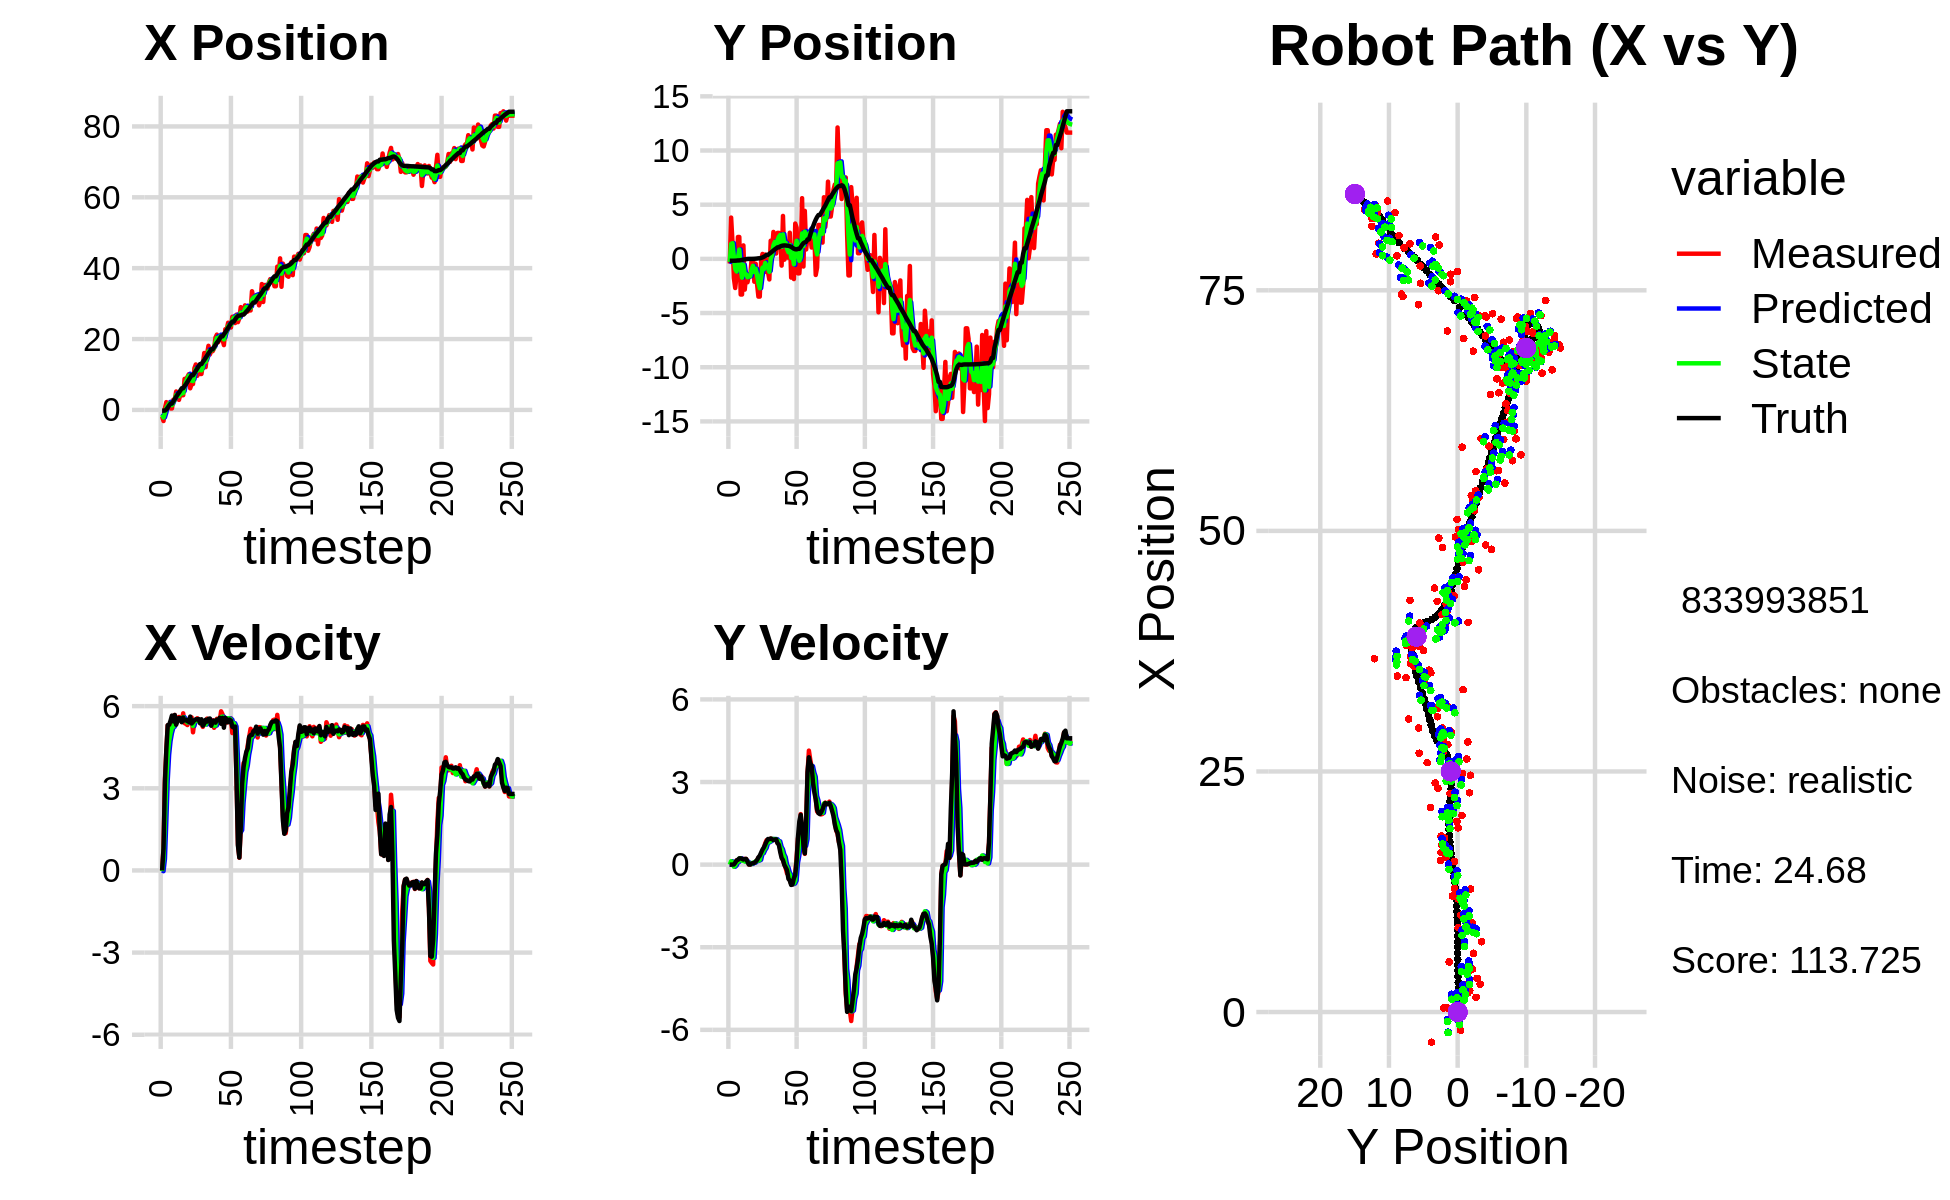

Data behind this chart, as committed beside it:
-1.893251508419699025e+00, -4.265826787030005951e-01, 0.000000000000000000e+00, 0.000000000000000000e+00, 0.000000000000000000e+00, 0.000000000000000000e+00, 0.000000000000000000e+00, 0.000000000000000000e+00, -9.630102654338351664e-01, -2.101932879669329568e-01, 0.000000000000000000e+00, 0.000000000000000000e+00, -2.036459147259677971e-01, -1.725402910042991567e-01, 0.000000000000000000e+00, 0.000000000000000000e+00, 0.000000000000000000e+00, -1.513553143013268709e-04
-1.893251508419699025e+00, -4.265826787030005951e-01, 0.000000000000000000e+00, 0.000000000000000000e+00, -9.630102654338351664e-01, -2.101932879669329568e-01, 0.000000000000000000e+00, 0.000000000000000000e+00, -1.314537072168413756e+00, -2.839317755135117860e-01, -2.717189735263447412e-02, -3.619732734721017604e-03, -2.036459147259677971e-01, -1.725402910042991567e-01, 0.000000000000000000e+00, 0.000000000000000000e+00, 0.000000000000000000e+00, -1.513553143013268709e-04
-3.132871836617471040e+00, 3.809816971846601508e+00, 8.230000125060994431e-01, -4.665088701801736856e-05, -1.317254261903677115e+00, -2.842937487869838797e-01, -2.717189735263447412e-02, -3.619732734721017604e-03, -2.140505126093406485e+00, 1.380482846723230850e+00, 4.118513927296557631e-01, 1.225792850407342316e-01, -2.036459147259677971e-01, -1.725402910042991567e-01, 8.000000000000000444e-01, 0.000000000000000000e+00, 8.000000119209289551e-01, 5.668394442182034254e-05
4.375707210562485017e-01, 1.543774563422990687e+00, 3.326999873288810861e+00, -4.425718662689882388e-04, -2.099319986820440853e+00, 1.392740775227304217e+00, 4.118513927296557631e-01, 1.225792850407342316e-01, -9.706263007712931934e-01, 1.446400206745370287e+00, 1.801838540232219454e+00, 8.821112721373479404e-02, -1.697714025216026934e-01, -1.725413016379996889e-01, 3.200000000000000178e+00, 1.000000000000000021e-03, 3.200000047683715820e+00, 1.330243103438988328e-04
2.200733691442253726e+00, -1.754777426281656227e+00, 4.369999194228691763e+00, 2.458094176090697223e-03, -7.904424467480712924e-01, 1.455221319466743823e+00, 1.801838540232219454e+00, 8.821112721373479404e-02, 5.735685441116427086e-01, 1.964731273655730970e-01, 3.295249731565900397e+00, -7.717414941542168061e-02, 1.139772237618586898e-01, -1.725000092930778772e-01, 4.400000000000000355e+00, 6.000000000000000125e-03, 4.400000095367431641e+00, -5.624929908663034439e-04
1.524250715927427002e+00, -2.691105852339794602e+00, 5.299756163197173464e+00, 5.085894654002422188e-02, 9.030935172682328371e-01, 1.887557124240309414e-01, 3.295249731565900397e+00, -7.717414941542168061e-02, 1.219254137477683742e+00, -9.359723128011601112e-01, 4.225832598850271182e+00, -3.508971617998789955e-02, 6.658876241991957823e-01, -1.704137417109511388e-01, 5.304000000000000270e+00, 6.900000000000000577e-02, 5.303999900817871094e+00, -9.596174582839012146e-03
2.028180033108868408e+00, -1.523952462457904833e+00, 5.102993712819982264e+00, 1.431096141425419188e-01, 1.641837397362710949e+00, -9.394812844191589019e-01, 4.225832598850271182e+00, -3.508971617998789955e-02, 1.824840167257216539e+00, -1.166467653377996072e+00, 4.723902932737451543e+00, 7.311792650374837610e-02, 1.274667531231332918e+00, -1.595335983256420120e-01, 5.317999999999999616e+00, 1.549999999999999989e-01, 5.320000171661376953e+00, -2.803689800202846527e-02
4.177390634234223188e-01, 2.018830413823440750e+00, 5.401061961548212054e+00, 1.781672944885371035e-01, 2.297230460530961693e+00, -1.159155860727621334e+00, 4.723902932737451543e+00, 7.311792650374837610e-02, 1.508200453482672954e+00, 9.682372621568680060e-02, 5.012242074256224811e+00, 9.794183108942197680e-02, 1.788930684439924867e+00, -1.440831467741925387e-01, 5.467999999999999972e+00, 1.739999999999999880e-01, 5.471000194549560547e+00, -3.297549858689308167e-02
4.177390634234223188e-01, 2.018830413823440750e+00, 5.443039422135698580e+00, 1.795520241279333906e-01, 2.009424660908295301e+00, 1.066179093246290011e-01, 5.012242074256224811e+00, 9.794183108942197680e-02, 1.329790236345644860e+00, 8.506148093971643842e-01, 5.210944936007392947e+00, 2.188938167750435482e-01, 1.788930684439924867e+00, -1.440831467741925387e-01, 5.655000000000000249e+00, 2.290000000000000091e-01, 5.659999847412109375e+00, -3.297549858689308167e-02
2.891057148963627643e+00, -3.290824130587589824e+00, 5.265221812049775352e+00, 2.243636977782664799e-01, 1.850884729946384200e+00, 8.725041910746687002e-01, 5.210944936007392947e+00, 2.188938167750435482e-01, 2.300956790878205371e+00, -7.677636933047813361e-01, 5.246730709823043348e+00, 2.275017821614247482e-01, 2.431859761617169546e+00, -1.206458964821122415e-01, 5.440000000000000391e+00, 2.280000000000000082e-01, 5.445000171661376953e+00, -4.258662834763526917e-02
2.891057148963627643e+00, -3.290824130587589824e+00, 5.676602431140770122e+00, 2.234915717980523742e-01, 2.825629861860509795e+00, -7.450135150886388891e-01, 5.246730709823043348e+00, 2.275017821614247482e-01, 2.860163305914098064e+00, -1.735113863791315492e+00, 5.490029919979059869e+00, 1.408708555763095172e-01, 3.060655385690052022e+00, -9.301181182010807846e-02, 5.676000000000000156e+00, 2.049999999999999878e-01, 5.679999828338623047e+00, -3.935033455491065979e-02
5.203040748615481270e+00, 1.241481176511702644e+00, 5.543648740777585182e+00, 1.927871290065118759e-01, 3.409166297912004318e+00, -1.721026778233684551e+00, 5.490029919979059869e+00, 1.408708555763095172e-01, 4.185852090747497201e+00, -5.504026836898410213e-01, 5.532431666073471810e+00, 1.513672932208044719e-01, 3.706476003238128314e+00, -6.960094799638567864e-02, 5.320999999999999730e+00, 1.849999999999999978e-01, 5.323999881744384766e+00, -3.476220741868019104e-02
3.504745275341333510e+00, -2.837367773971380736e+00, 5.529240168264228039e+00, 2.039413573223666787e-01, 4.739095257354843937e+00, -5.352659543677605880e-01, 5.532431666073471810e+00, 1.513672932208044719e-01, 4.208751507876906217e+00, -1.430594870098738314e+00, 5.496710301359954975e+00, 1.128762095806534471e-01, 4.322339802993012015e+00, -4.804182132903079411e-02, 5.461000000000000298e+00, 2.049999999999999878e-01, 5.465000152587890625e+00, -3.686744347214698792e-02
2.833398372180270464e+00, -1.430366055559073590e+00, 5.605234930720400577e+00, 2.054864527619841286e-01, 4.758422538012901271e+00, -1.419307249140673077e+00, 5.496710301359954975e+00, 1.128762095806534471e-01, 3.929133088625584413e+00, -1.418717600434325377e+00, 5.526822858157538931e+00, 1.402480747797764105e-01, 4.849233418683382979e+00, -2.829469877351740992e-02, 5.568999999999999950e+00, 2.059999999999999887e-01, 5.572999954223632812e+00, -3.664333000779151917e-02
4.458742410303258019e+00, -2.161594079308660543e+00, 5.534967960609684212e+00, 1.068792921054782380e-01, 4.481815374441338484e+00, -1.404692792956347747e+00, 5.526822858157538931e+00, 1.402480747797764105e-01, 4.472005261244548890e+00, -1.698856584636383005e+00, 5.530800643587645560e+00, 9.160810680111844406e-02, 5.488616734882273640e+00, -8.391307143812552771e-03, 5.557999999999999829e+00, 1.079999999999999988e-01, 5.559000015258789062e+00, -1.930743083357810974e-02
4.152700096594987400e+00, -1.548420415487726798e+00, 5.425997546998014620e+00, 5.282355675067347371e-03, 5.025085325603313890e+00, -1.689695773956271241e+00, 5.530800643587645560e+00, 9.160810680111844406e-02, 4.643946057145744710e+00, -1.638682842655051486e+00, 5.476034610922606127e+00, 6.583824485004763361e-02, 6.115705281988429221e+00, -2.366528859328695562e-03, 5.413000000000000256e+00, 4.000000000000000083e-03, 5.413000106811523438e+00, -9.735267958603799343e-04
4.152700096594987400e+00, -1.548420415487726798e+00, 5.736997269922567533e+00, 5.585122334489040288e-03, 5.191549518238005589e+00, -1.632099018170046767e+00, 5.476034610922606127e+00, 6.583824485004763361e-02, 4.748494533657725114e+00, -1.599283480434707361e+00, 5.595446608991418103e+00, 2.584282873404027125e-02, 6.115705281988429221e+00, -2.366528859328695562e-03, 5.583999999999999631e+00, 2.000000000000000042e-03, 5.584000110626220703e+00, -9.735267958603799343e-04
8.763510138001281646e+00, -8.614425431712177672e-02, 5.376929611052933211e+00, 2.748452107098453209e-02, 5.308039194556866569e+00, -1.596699197561303407e+00, 5.595446608991418103e+00, 2.584282873404027125e-02, 6.797335298519199043e+00, -1.000664194528038564e+00, 5.528937998617066363e+00, 2.402785934458876588e-02, 6.754077702614901035e+00, -1.791730618645317324e-03, 5.475999999999999979e+00, 4.299999999999999656e-02, 5.475999832153320312e+00, -5.111519712954759598e-03
8.763510138001281646e+00, -8.614425431712177672e-02, 5.349790915921448509e+00, 4.728779433253019887e-02, 7.350229098380905768e+00, -9.982614085935797021e-01, 5.528937998617066363e+00, 2.402785934458876588e-02, 7.954653308695766256e+00, -6.437860722691364224e-01, 5.466765886103915228e+00, 7.061481445764902776e-02, 7.278096944105006294e+00, 1.820831951924759473e-03, 5.496999999999999886e+00, 5.399999999999999939e-02, 5.497000217437744141e+00, -8.838955312967300415e-03
9.282723576187041914e+00, -2.108253927339968303e+00, 5.308679993618039106e+00, 5.829140054409328447e-02, 8.501329897306158401e+00, -6.367245908233715168e-01, 5.466765886103915228e+00, 7.061481445764902776e-02, 8.834254796480808025e+00, -1.218032989693011547e+00, 5.403697590772607917e+00, 6.918156232690984841e-02, 7.908580571271405901e+00, 7.711916726288165110e-03, 5.451999999999999957e+00, 6.500000000000000222e-02, 5.452000141143798828e+00, -1.097995322197675705e-02
1.007035067701156983e+01, -4.506958138982714579e-01, 5.423985164590940045e+00, 1.049380949450598594e-01, 9.374624555558069616e+00, -1.211114833460320561e+00, 5.403697590772607917e+00, 6.918156232690984841e-02, 9.672872010622644012e+00, -9.157069823285788335e-01, 5.435501416657887219e+00, 1.196284103362780238e-01, 8.533979207581401383e+00, 1.656672300120319921e-02, 5.424000000000000377e+00, 1.100000000000000006e-01, 5.425000190734863281e+00, -1.934463344514369965e-02
6.103216201556833198e+00, -2.315547585942203668e+00, 5.521978995904134990e+00, 1.494182825617755006e-01, 1.021642215228843220e+01, -9.037441412949510644e-01, 5.435501416657887219e+00, 1.196284103362780238e-01, 8.435715697891156495e+00, -1.459162347438102358e+00, 5.440816939661819340e+00, 1.305909905180677177e-01, 9.168245107497092761e+00, 3.050196159623410827e-02, 5.616999999999999993e+00, 1.670000000000000095e-01, 5.618999958038330078e+00, -2.705222740769386292e-02
7.301985532427866410e+00, -3.483687803342564671e+00, 5.588319144509220848e+00, 2.520388911929226095e-01, 8.979797391857339051e+00, -1.446103248386295670e+00, 5.440816939661819340e+00, 1.305909905180677177e-01, 8.261987640962221491e+00, -2.238916546240423244e+00, 5.476900599907305711e+00, 1.494863919815423992e-01, 9.794275075136113173e+00, 5.184943879185382326e-02, 5.366999999999999993e+00, 2.630000000000000115e-01, 5.374000072479248047e+00, -4.507047683000564575e-02
7.301985532427866410e+00, -3.483687803342564671e+00, 5.043872516893775249e+00, 2.274837931769566335e-01, 8.809677700952951440e+00, -2.223967907042268877e+00, 5.476900599907305711e+00, 1.494863919815423992e-01, 8.138092979129208260e+00, -2.716657309001111908e+00, 5.277439836006275975e+00, 1.745321468710619162e-01, 9.794275075136113173e+00, 5.184943879185382326e-02, 5.419999999999999929e+00, 3.250000000000000111e-01, 5.429999828338623047e+00, -4.507047683000564575e-02
1.175813367997857917e+01, -9.156915615206656645e-02, 5.448877664371543084e+00, 3.636658132624021600e-01, 8.665836962729835946e+00, -2.699204094314005875e+00, 5.277439836006275975e+00, 1.745321468710619162e-01, 9.990174957794387467e+00, -1.686719975071466315e+00, 5.468447205897192909e+00, 3.946864189847328896e-01, 1.041441896579838300e+01, 8.564493009767204512e-02, 5.485000000000000320e+00, 4.380000000000000004e-01, 5.502999782562255859e+00, -6.664258241653442383e-02
1.283343353881170401e+01, 4.536514270367648094e-01, 5.495666898830877223e+00, 4.731797381256711565e-01, 1.053701967838410702e+01, -1.647251333172992993e+00, 5.468447205897192909e+00, 3.946864189847328896e-01, 1.153528207713845077e+01, -8.136605049950639268e-01, 5.496457328634406281e+00, 4.148697351871051264e-01, 1.104594591238738310e+01, 1.330301759679160534e-01, 5.519000000000000128e+00, 5.460000000000000409e-01, 5.546000003814697266e+00, -8.588869124650955200e-02
9.617088586158375918e+00, -1.247717172063496527e+00, 5.556765167118406623e+00, 5.994033644384010318e-01, 1.208492781000189176e+01, -7.721735314763533697e-01, 5.496457328634406281e+00, 4.148697351871051264e-01, 1.102914114774489462e+01, -9.582079506267378033e-01, 5.457747523812234824e+00, 5.300190741890489221e-01, 1.168183496611961658e+01, 1.929487872641327262e-01, 5.511000000000000121e+00, 6.250000000000000000e-01, 5.546000003814697266e+00, -1.074536368250846863e-01
1.215091009484154583e+01, 3.982876978319841998e-01, 5.454776785319189081e+00, 7.781469942245774485e-01, 1.157491590012611837e+01, -9.052060432078329333e-01, 5.457747523812234824e+00, 5.300190741890489221e-01, 1.182502403760953413e+01, -3.765726639431787870e-01, 5.460323353431911997e+00, 6.017976443793036090e-01, 1.231560686249419234e+01, 2.707275140079694609e-01, 5.528999999999999915e+00, 7.309999999999999831e-01, 5.577000141143798828e+00, -1.416981965303421021e-01
1.014776280575237877e+01, -1.205491514036366452e+00, 5.496733922290325758e+00, 8.879968487349230166e-01, 1.237105637295272587e+01, -3.163928995052484039e-01, 5.460323353431911997e+00, 6.017976443793036090e-01, 1.142021761261356083e+01, -6.638659976382779160e-01, 5.414428299471125250e+00, 7.753757537208539885e-01, 1.293854120420654574e+01, 3.652743386644600188e-01, 5.375000000000000000e+00, 8.429999999999999716e-01, 5.597000122070312500e+00, -1.601661145687103271e-01
1.014776280575237877e+01, -1.205491514036366452e+00, 5.355564553681361417e+00, 8.651909504988254396e-01, 1.196166044256067273e+01, -5.863284222661925282e-01, 5.414428299471125250e+00, 7.753757537208539885e-01, 1.117061259845485566e+01, -8.255430535207890497e-01, 5.377860862062488145e+00, 8.029831973079122331e-01, 1.293854120420654574e+01, 3.652743386644600188e-01, 5.519999999999999574e+00, 9.300000000000000488e-01, 5.597000122070312500e+00, -1.601661145687103271e-01
1.277664324681010832e+01, -1.899142176237208934e+00, 5.242013946312433781e+00, 8.957745713040339286e-01, 1.170839868466110367e+01, -7.452447337899977819e-01, 5.377860862062488145e+00, 8.029831973079122331e-01, 1.216514679306084723e+01, -1.194394553222097199e+00, 5.330714590703948375e+00, 8.306926615380281209e-01, 1.357018831398950454e+01, 4.702037268328129183e-01, 5.285000000000000142e+00, 9.250000000000000444e-01, 5.366000175476074219e+00, -1.692488789558410645e-01
1.606888607188807327e+01, 1.673743515677720506e+00, 5.359502252412276846e+00, 9.439802177201296329e-01, 1.269821825213124278e+01, -1.111325287068294365e+00, 5.330714590703948375e+00, 8.306926615380281209e-01, 1.416534201540146931e+01, -5.616948514444608520e-03, 5.362983885764405656e+00, 8.602230453440316005e-01, 1.407569482906144742e+01, 5.576644240676800202e-01, 5.355999999999999872e+00, 9.479999999999999538e-01, 5.439000129699707031e+00, -1.743438839912414551e-01
1.206836393467347968e+01, 7.753439459461008987e-01, 5.441828071819744927e+00, 9.316368529793755959e-01, 1.470164040397791005e+01, 8.040535601995855985e-02, 5.362983885764405656e+00, 8.602230453440316005e-01, 1.357620132003289726e+01, 3.500607614331858741e-01, 5.328391911091389765e+00, 9.337867439923547286e-01, 1.469204118850650431e+01, 6.658491190285282801e-01, 5.501000000000000334e+00, 9.240000000000000435e-01, 5.578000068664550781e+00, -1.695554852485656738e-01
1.573694527189796588e+01, 2.484446911816274639e+00, 5.543383685911550174e+00, 9.125906276448315646e-01, 1.410904051114203561e+01, 4.434394358324213470e-01, 5.328391911091389765e+00, 9.337867439923547286e-01, 1.482744043759274177e+01, 1.247769500968213041e+00, 5.428268727392075554e+00, 9.244597711573701027e-01, 1.532288721216911753e+01, 7.716157725739010154e-01, 5.434000000000000163e+00, 8.930000000000000160e-01, 5.506999969482421875e+00, -1.631634831428527832e-01
1.809305956997728515e+01, 1.888838141940135884e+00, 5.448040426029688632e+00, 9.068527465047745428e-01, 1.537026731033194871e+01, 1.340215478083950140e+00, 5.428268727392075554e+00, 9.244597711573701027e-01, 1.653333459802878025e+01, 1.553589308143641157e+00, 5.524426086262468338e+00, 9.300819819048404824e-01, 1.595306375675628807e+01, 8.753865656094742542e-01, 5.533999999999999808e+00, 9.150000000000000355e-01, 5.609000205993652344e+00, -1.649425774812698364e-01
1.564059075717014835e+01, 4.946699730433635755e-01, 5.414862121690802610e+00, 8.991037126442062988e-01, 1.708577720665502753e+01, 1.646597506334125161e+00, 5.524426086262468338e+00, 9.300819819048404824e-01, 1.645143662169459375e+01, 1.190165281991663493e+00, 5.470784281617011580e+00, 9.225834284773416494e-01, 1.648391321302763757e+01, 9.641894982728664854e-01, 5.548000000000000043e+00, 9.190000000000000391e-01, 5.624000072479248047e+00, -1.645424813032150269e-01
1.658369114981286785e+01, 2.396732299657781340e+00, 5.303205583845651105e+00, 7.850682708448080138e-01, 1.699851504985629447e+01, 1.282423624839397647e+00, 5.470784281617011580e+00, 9.225834284773416494e-01, 1.682204925025666853e+01, 1.716493997262921622e+00, 5.358472741150990259e+00, 8.618645177992267925e-01, 1.710017946393949018e+01, 1.062226741164937538e+00, 5.283999999999999808e+00, 7.810000000000000275e-01, 5.342000007629394531e+00, -1.469691544771194458e-01
1.658369114981286785e+01, 2.396732299657781340e+00, 5.488189422810780371e+00, 8.124526405990118993e-01, 1.735789652437176755e+01, 1.802680449042844302e+00, 5.358472741150990259e+00, 8.618645177992267925e-01, 1.702722202380094174e+01, 2.034300552594869416e+00, 5.408827472495209676e+00, 8.462985048412785538e-01, 1.710017946393949018e+01, 1.062226741164937538e+00, 5.426000000000000156e+00, 7.159999999999999698e-01, 5.473000049591064453e+00, -1.469691544771194458e-01
1.735277953768301629e+01, 2.323787778114295044e+00, 5.208345475624794219e+00, 5.565793091355758504e-01, 1.756810477105046431e+01, 2.118930403078997493e+00, 5.408827472495209676e+00, 8.462985048412785538e-01, 1.747720611170683824e+01, 2.200522101293845179e+00, 5.282848458575283956e+00, 6.476624212780276446e-01, 1.772046831241193843e+01, 1.145154684139711776e+00, 5.471000000000000085e+00, 4.550000000000000155e-01, 5.489999771118164062e+00, -1.064589619636535645e-01
2.042479613452791298e+01, -6.227770158094341202e-01, 5.280780437477908151e+00, 3.286910411069547955e-01, 1.800549095756436557e+01, 2.265288343421647976e+00, 5.282848458575283956e+00, 6.476624212780276446e-01, 1.905924770877552632e+01, 1.107019675277819415e+00, 5.293326451061099114e+00, 5.571400863944975246e-01, 1.834681680805774562e+01, 1.199951499599503535e+00, 5.395999999999999908e+00, 2.419999999999999929e-01, 5.401999950408935547e+00, -6.216269731521606445e-02
2.125208047040714732e+01, 3.960868924539440616e+00, 5.537579899760412872e+00, 1.637328039856230100e-01, 1.958858035388163543e+01, 1.162733683917269278e+00, 5.293326451061099114e+00, 5.571400863944975246e-01, 2.029701451705889426e+01, 2.253062777268930894e+00, 5.491663842469987955e+00, 3.705771310886586400e-01, 1.896815088444374453e+01, 1.229732363051194266e+00, 5.504999999999999893e+00, 1.640000000000000069e-01, 5.507999897003173828e+00, -2.955896221101284027e-02
1.913647183778445893e+01, -7.354775081238300316e-02, 5.468953592605597436e+00, 2.249666243323256154e-02, 2.084618090130589252e+01, 2.290120490377796969e+00, 5.491663842469987955e+00, 3.705771310886586400e-01, 2.009997563251261710e+01, 1.337139312691695281e+00, 5.474706313275528480e+00, 2.706238160614052868e-01, 1.949415186084131690e+01, 1.240166395122345833e+00, 5.480000000000000426e+00, -8.000000000000000167e-03, 5.480000019073486328e+00, -4.113499075174331665e-03
2.077187636494819145e+01, 1.645088582280061162e+00, 5.454372207318598065e+00, -1.332598987594576234e-01, 2.064744626384016968e+01, 1.364201694297835887e+00, 5.474706313275528480e+00, 2.706238160614052868e-01, 2.070067628649782776e+01, 1.476132174266938879e+00, 5.466518313425953401e+00, -6.437634057619656680e-03, 2.012910631291735442e+01, 1.234086483599136086e+00, 5.573999999999999844e+00, -1.000000000000000056e-01, 5.574999809265136719e+00, 2.442689798772335052e-02
1.980517193675128240e+01, 1.207601718497100657e-01, 5.810980241499518861e+00, -3.238991062671335297e-01, 2.124732811784042141e+01, 1.475488410861176991e+00, 5.466518313425953401e+00, -6.437634057619656680e-03, 2.063688978263804330e+01, 9.224866110200317104e-01, 5.602570830147882042e+00, -9.878669527069212919e-02, 2.075223711173989116e+01, 1.214017599083437871e+00, 5.355000000000000426e+00, -2.039999999999999869e-01, 5.597000122070312500e+00, 5.568153411149978638e-02
1.980517193675128240e+01, 1.207601718497100657e-01, 5.702148965783648826e+00, -3.178329433353548894e-01, 2.119714686565283301e+01, 9.126079414929625377e-01, 5.602570830147882042e+00, -9.878669527069212919e-02, 2.060263983752212980e+01, 6.063031893354916546e-01, 5.617618399641026272e+00, -2.802099757126325086e-01, 2.075223711173989116e+01, 1.214017599083437871e+00, 5.573000000000000398e+00, -5.150000000000000133e-01, 5.597000122070312500e+00, 5.568153411149978638e-02
1.829182747012400156e+01, 2.412023991136481804e+00, 5.329565059901155699e+00, -5.609095115264092213e-01, 2.116440167748623224e+01, 5.782821917642284593e-01, 5.617618399641026272e+00, -2.802099757126325086e-01, 1.989632833028747072e+01, 1.285865595063640177e+00, 5.487971343991285167e+00, -3.663565932015572235e-01, 2.138880994916416967e+01, 1.163566559002913836e+00, 5.211999999999999744e+00, -5.769999999999999574e-01, 5.243999958038330078e+00, 1.048588752746582031e-01
2.277995577484745482e+01, -1.728909046802977301e+00, 5.476953603735384313e+00, -6.960023071834611219e-01, 2.044512546468659764e+01, 1.249229935743484399e+00, 5.487971343991285167e+00, -3.663565932015572235e-01, 2.144086081806285904e+01, 9.385433810858612169e-02, 5.556567009810786217e+00, -6.983388895982165501e-01, 2.188633897915755355e+01, 1.106320588585142595e+00, 5.572000000000000064e+00, -7.379999999999999893e-01, 5.620999813079833984e+00, 1.264008581638336182e-01
2.271755711771069386e+01, 1.101510531189511699e+00, 5.399213768947112690e+00, -7.274573378780461175e-01, 2.199651751904393748e+01, 2.402044914876445836e-02, 5.556567009810786217e+00, -6.983388895982165501e-01, 2.230241385757648942e+01, 4.476209346828028957e-01, 5.494834071170881629e+00, -7.085895822455950954e-01, 2.252701166269827837e+01, 1.021556347468957293e+00, 5.519000000000000128e+00, -7.099999999999999645e-01, 5.564000129699707031e+00, 1.339274197816848755e-01
2.460703864702685806e+01, -1.865326434730648408e+00, 5.505649871926273420e+00, -5.692475723358737527e-01, 2.285189726469357652e+01, 3.767619764582433861e-01, 5.494834071170881629e+00, -7.085895822455950954e-01, 2.360007217395077106e+01, -4.957042006726801731e-01, 5.558138382697575430e+00, -6.837966502034669158e-01, 2.315895822661481418e+01, 9.430203131667382888e-01, 5.410999999999999588e+00, -4.959999999999999964e-01, 5.434000015258789062e+00, 1.030272617936134338e-01
2.379174443747091416e+01, 3.261285393489727902e+00, 5.533613398162064989e+00, -3.047699626608687540e-01, 2.415588601222052745e+01, -5.640838656930268202e-01, 5.558138382697575430e+00, -6.837966502034669158e-01, 2.399565395285029723e+01, 9.676275826051258244e-01, 5.546848615492686818e+00, -5.768059490249958232e-01, 2.378575685652399940e+01, 8.882747579281747852e-01, 5.511000000000000121e+00, -3.739999999999999991e-01, 5.524000167846679688e+00, 5.502053350210189819e-02
2.325947967158605323e+01, 2.873753754964251339e+00, 5.549989050827331738e+00, 2.358911370502671245e-01, 2.455033881439956644e+01, 9.099469877026262754e-01, 5.546848615492686818e+00, -5.768059490249958232e-01, 2.400008200039017936e+01, 1.667742357172246725e+00, 5.506795912689678829e+00, 6.415567804702770882e-02, 2.441631773145794426e+01, 8.778696951997296827e-01, 5.474999999999999645e+00, 1.360000000000000098e-01, 5.477000236511230469e+00, -4.247742518782615662e-02
2.629414787937578168e+01, -1.338510067069713871e+00, 5.015757627408788721e+00, 9.610531396864007148e-01, 2.455076159165914618e+01, 1.674157924976949596e+00, 5.506795912689678829e+00, 6.415567804702770882e-02, 2.528397131965953548e+01, 5.367968334027937161e-01, 5.312882583995194530e+00, 3.351996392135220826e-01, 2.492705896524138609e+01, 9.242093259855418408e-01, 5.245000000000000107e+00, 1.004999999999999893e+00, 5.340000152587890625e+00, -1.893122792243957520e-01
2.629414787937578168e+01, -1.338510067069713871e+00, 5.392897335252016866e+00, 1.033315662568790039e+00, 2.581525957805905591e+01, 5.703167973241459743e-01, 5.312882583995194530e+00, 3.351996392135220826e-01, 2.601848551401537790e+01, -1.764259452339120848e-01, 5.376817940573490162e+00, 7.671271350107501386e-01, 2.492705896524138609e+01, 9.242093259855418408e-01, 5.216999999999999638e+00, 1.570000000000000062e+00, 5.447999954223632812e+00, -1.893122792243957520e-01
2.451729527108086160e+01, 4.136492899652752242e-01, 5.098962124709534471e+00, 1.834706478753895365e+00, 2.655616730807272674e+01, -9.971323173283706820e-02, 5.376817940573490162e+00, 7.671271350107501386e-01, 2.565039286917093975e+01, 1.644799480304223183e-01, 5.257632044618889111e+00, 1.083680770838814533e+00, 2.552697351558216354e+01, 1.090815632691226611e+00, 5.253999999999999559e+00, 1.806000000000000050e+00, 5.554999828338623047e+00, -3.453958630561828613e-01
2.689257940690718485e+01, 5.601430742602174107e+00, 3.316220526038888838e+00, 1.014743796669768106e+00, 2.617615607363282848e+01, 2.728480251143037827e-01, 5.257632044618889111e+00, 1.083680770838814533e+00, 2.650343258265137436e+01, 2.344574219824875794e+00, 4.106974379426376665e+00, 1.210660042901879674e+00, 2.612337377652005799e+01, 1.294555513700802019e+00, 3.263999999999999790e+00, 1.409999999999999920e+00, 3.555000066757202148e+00, -2.969468235969543457e-01
2.477648654574866427e+01, -7.064708780804614952e-01, 9.598179658922730839e-01, 5.944664465442983659e-01, 2.691413002059401194e+01, 2.465640224115063894e+00, 4.106974379426376665e+00, 1.210660042901879674e+00, 2.579980961794984040e+01, 1.178082130342982925e+00, 2.827199470868393405e+00, 1.032207970522358353e+00, 2.651493242437826225e+01, 1.450074522993073156e+00, 9.070000000000000284e-01, 7.149999999999999689e-01, 2.355000019073486328e+00, -5.545284748077392578e-01
2.591921916657770097e+01, 4.432092040447455084e+00, 4.626212448727301529e-01, 3.914301870135360462e-01, 2.608252956503667974e+01, 1.281302927395218783e+00, 2.827199470868393405e+00, 1.032207970522358353e+00, 2.604102947929023770e+01, 2.510414776536405768e+00, 1.389800778567526596e+00, 6.819168937425440502e-01, 2.662309435008468128e+01, 1.525451272350574428e+00, 4.709999999999999742e-01, 4.069999999999999729e-01, 6.219999790191650391e-01, -7.022335529327392578e-01
2.900149038485654174e+01, 8.696764994357508716e-01, 1.578224170511146163e+00, 1.506762133299069495e+00, 2.618000955714699174e+01, 2.578606465910660006e+00, 1.389800778567526596e+00, 6.819168937425440502e-01, 2.742302435591469845e+01, 1.951673836121624817e+00, 1.474009757809899845e+00, 9.296151841895317069e-01, 2.667543390402418524e+01, 1.572562068410900737e+00, 1.590000000000000080e+00, 1.552999999999999936e+00, 2.221999883651733398e+00, -7.622378468513488770e-01
2.709307843447515651e+01, 2.059726028727713487e+00, 3.147919058268323855e+00, 3.323957014054740089e+00, 2.757042533169568799e+01, 2.044635354540577765e+00, 1.474009757809899845e+00, 9.296151841895317069e-01, 2.734639836051116646e+01, 2.034133836075308288e+00, 2.473345980763468788e+00, 2.627553503126828005e+00, 2.689348009244827864e+01, 1.793469159651124523e+00, 3.169999999999999929e+00, 3.363999999999999879e+00, 4.622000217437744141e+00, -8.125919103622436523e-01
2.709307843447515651e+01, 2.059726028727713487e+00, 3.920802674821992628e+00, 4.140061834648441241e+00, 2.759373295858751263e+01, 2.296889186387991000e+00, 2.473345980763468788e+00, 2.627553503126828005e+00, 2.745994040893296528e+01, 2.290521018179641377e+00, 3.054959371759659703e+00, 3.077465482635966865e+00, 2.689348009244827864e+01, 1.793469159651124523e+00, 3.774000000000000021e+00, 3.898000000000000131e+00, 5.426000118255615234e+00, -8.125919103622436523e-01
2.950931385208764368e+01, 2.224390226143384552e+00, 3.852225228439775773e+00, 3.807021879510138263e+00, 2.776543634610893108e+01, 2.598267566443237975e+00, 3.054959371759659703e+00, 3.077465482635966865e+00, 2.849796241367473115e+01, 2.447951326434715913e+00, 3.596526455323335369e+00, 3.582337223636539392e+00, 2.729092767883719972e+01, 2.208372442876798569e+00, 4.100999999999999979e+00, 3.681000000000000050e+00, 5.511000156402587891e+00, -7.794964313507080078e-01
... 192 more rows
